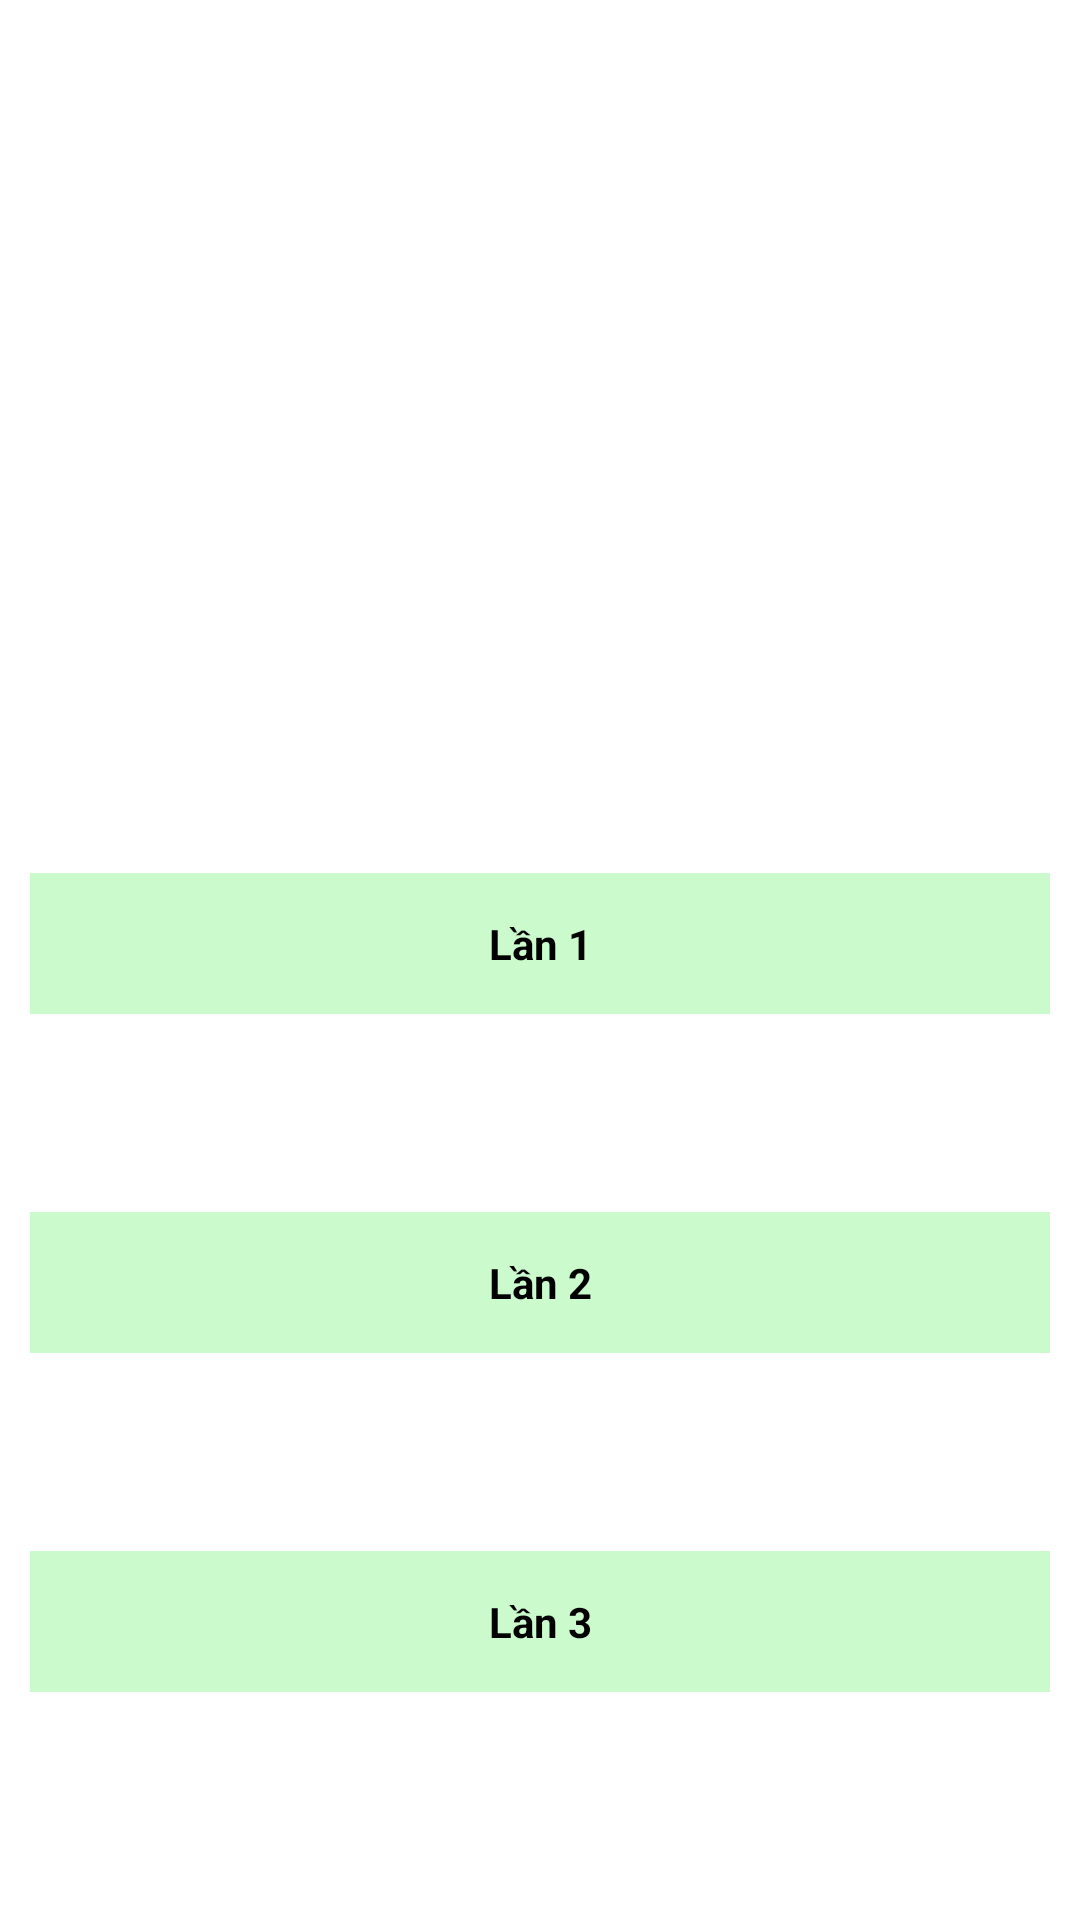

Write the Android layout XML for this screen, with the resource values it uses.
<!-- AndroidManifest.xml: application theme Theme.TimerAndMonitoringDevice -->
<!-- res/layout/fragment_home.xml -->
<?xml version="1.0" encoding="utf-8"?>
<LinearLayout xmlns:android="http://schemas.android.com/apk/res/android"
    android:layout_width="match_parent"
    xmlns:app="http://schemas.android.com/apk/res-auto"
    android:orientation="vertical"
    android:padding="10dp"
    android:layout_height="match_parent">






    <ImageView
        android:contentDescription="@string/desc"
        android:layout_width="match_parent"
        android:layout_height="0dp"
        android:src="@drawable/dog"
        android:layout_weight="0.8"/>


    <LinearLayout
        android:layout_marginTop="10dp"
        android:layout_width="match_parent"
        android:layout_height="0dp"
        android:orientation="vertical"
        android:layout_weight="1">
        <LinearLayout
            android:layout_width="match_parent"
            android:orientation="vertical"
            android:layout_weight="1"
            android:layout_height="0dp">

            <TextView
                android:layout_width="match_parent"
                android:layout_height="wrap_content"
                android:layout_weight="1"
                android:background="#CBFBCD"
                android:gravity="center"
                android:textColor="@color/black"
                android:text="Lần 1"
                android:textStyle="bold" />
            <TextView
                android:id="@+id/time_l1"
                android:layout_width="match_parent"
                android:layout_height="wrap_content"
                android:gravity="center_vertical"
                android:paddingLeft="20dp"
                android:layout_weight="0.5"/>
            <TextView
                android:id="@+id/weight_l1"
                android:layout_width="match_parent"
                android:layout_height="wrap_content"
                android:gravity="center_vertical"
                android:paddingLeft="20dp"
                android:layout_weight="0.5"/>
        </LinearLayout>

        <LinearLayout
            android:layout_width="match_parent"
            android:orientation="vertical"
            android:layout_weight="1"
            android:layout_height="0dp">
            <TextView
                android:layout_width="match_parent"
                android:layout_weight="1"
                android:textStyle="bold"
                android:background="#CBFBCD"
                android:gravity="center"
                android:textColor="@color/black"
                android:layout_height="wrap_content"
                android:text="Lần 2"/>
            <TextView
                android:id="@+id/time_l2"
                android:layout_width="match_parent"
                android:layout_height="wrap_content"
                android:paddingLeft="20dp"
                android:gravity="center_vertical"
                android:layout_weight="0.5"/>
            <TextView
                android:id="@+id/weight_l2"
                android:layout_width="match_parent"
                android:layout_height="wrap_content"
                android:gravity="center_vertical"
                android:paddingLeft="20dp"
                android:layout_weight="0.5"/>
        </LinearLayout>

        <LinearLayout
            android:layout_width="match_parent"
            android:orientation="vertical"
            android:layout_weight="1"
            android:layout_height="0dp">
            <TextView
                android:layout_width="match_parent"
                android:layout_weight="1"
                android:textStyle="bold"
                android:background="#CBFBCD"
                android:textColor="@color/black"
                android:gravity="center"
                android:layout_height="wrap_content"
                android:text="Lần 3"/>
            <TextView
                android:id="@+id/time_l3"
                android:layout_width="match_parent"
                android:layout_height="wrap_content"
                android:layout_weight="0.5"
                android:gravity="center_vertical"
                android:paddingLeft="20dp"/>
            <TextView
                android:id="@+id/weight_l3"
                android:layout_width="match_parent"
                android:layout_height="wrap_content"
                android:gravity="center_vertical"
                android:layout_weight="0.5"
                android:paddingLeft="20dp"/>
        </LinearLayout>
    </LinearLayout>
</LinearLayout>
<!-- resources referenced by this layout -->
<resources>
  <string name="desc">Image</string>
  <style name="Theme.TimerAndMonitoringDevice" parent="Theme.MaterialComponents.Light.NoActionBar">
          
          <item name="colorPrimary">@color/purple_500</item>
          <item name="colorPrimaryVariant">@color/purple_700</item>
          <item name="colorOnPrimary">@color/white</item>
          
          <item name="colorSecondary">@color/teal_200</item>
          <item name="colorSecondaryVariant">@color/teal_700</item>
          <item name="colorOnSecondary">@color/black</item>
          
          <item name="android:statusBarColor" tools:targetApi="l">?attr/colorPrimaryVariant</item>
          
      </style>
  <!-- not gathered from this repository: default colours our renderer supplied (Android Studio template values) -->
  <color name="purple_500">#FF6200EE</color>
  <color name="purple_700">#FF3700B3</color>
  <color name="teal_200">#FF03DAC5</color>
  <color name="teal_700">#FF018786</color>
  <color name="black">#FF000000</color>
  <color name="white">#FFFFFFFF</color>
</resources>
